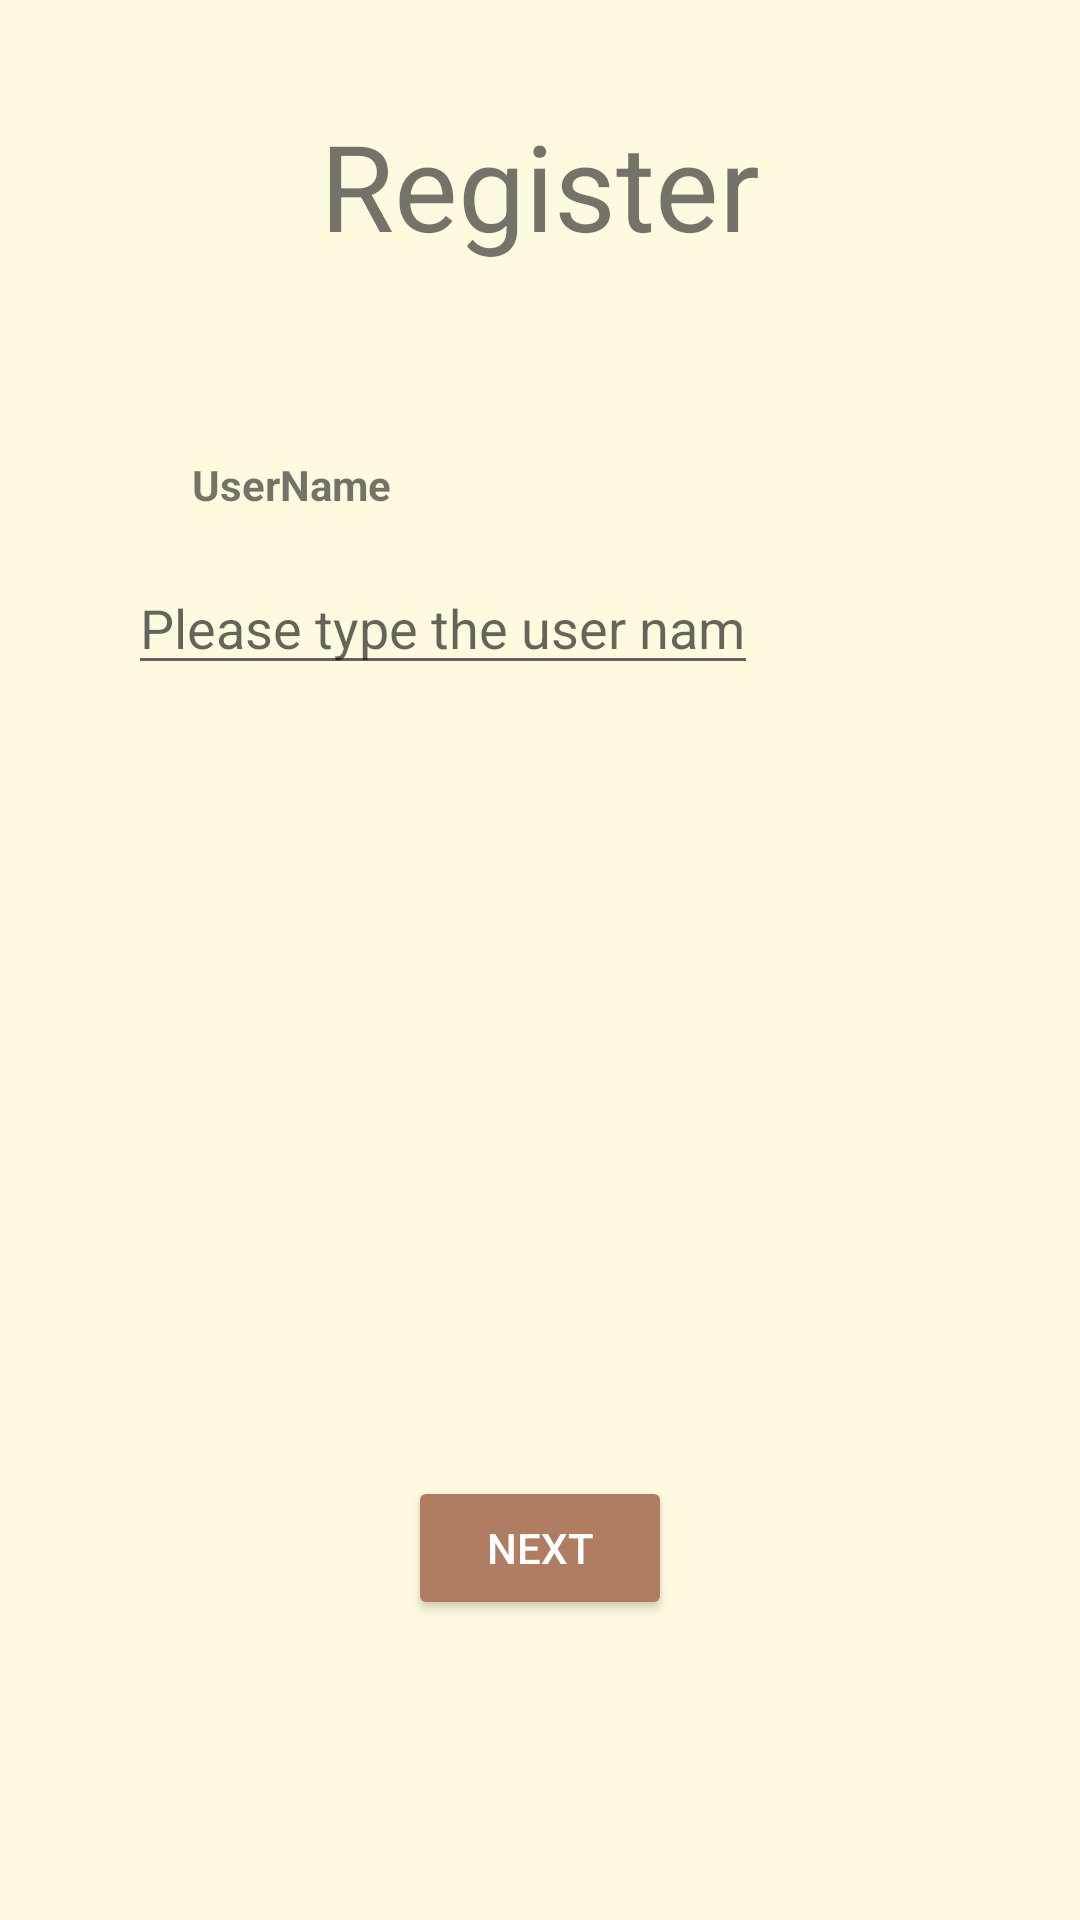

Layout XML and referenced resources for this Android screen:
<!-- AndroidManifest.xml: application theme AppTheme -->
<!-- res/layout/register.xml -->
<?xml version="1.0" encoding="utf-8"?>
<androidx.constraintlayout.widget.ConstraintLayout xmlns:android="http://schemas.android.com/apk/res/android"
    xmlns:app="http://schemas.android.com/apk/res-auto"
    xmlns:tools="http://schemas.android.com/tools"
    android:layout_width="match_parent"
    android:layout_height="match_parent">

    <TextView
        android:id="@+id/textView"
        android:layout_width="wrap_content"
        android:layout_height="wrap_content"
        android:layout_marginStart="100dp"
        android:layout_marginTop="35dp"
        android:layout_marginEnd="100dp"
        android:text="Register"
        android:textSize="40sp"
        app:layout_constraintEnd_toEndOf="parent"
        app:layout_constraintStart_toStartOf="parent"
        app:layout_constraintTop_toTopOf="parent" />

    <TextView
        android:id="@+id/textView8"
        android:layout_width="wrap_content"
        android:layout_height="wrap_content"
        android:layout_marginStart="64dp"
        android:layout_marginTop="152dp"
        android:text="UserName"
        android:textStyle="bold"
        app:layout_constraintStart_toStartOf="parent"
        app:layout_constraintTop_toTopOf="parent" />

    <EditText
        android:id="@+id/username_input"
        android:layout_width="wrap_content"
        android:layout_height="wrap_content"
        android:layout_marginStart="68dp"
        android:layout_marginTop="16dp"
        android:layout_marginEnd="133dp"
        android:ems="10"
        android:hint="Please type the user name"
        android:inputType="textPersonName"
        app:layout_constraintEnd_toEndOf="parent"
        app:layout_constraintStart_toStartOf="parent"
        app:layout_constraintTop_toBottomOf="@+id/textView8" />

    

    <Button
        android:id="@+id/checkUserName"
        android:layout_width="wrap_content"
        android:layout_height="wrap_content"
        android:layout_marginStart="100dp"
        android:layout_marginEnd="100dp"
        android:layout_marginBottom="100dp"
        android:text="Next"
        app:layout_constraintBottom_toBottomOf="parent"
        app:layout_constraintEnd_toEndOf="parent"
        app:layout_constraintStart_toStartOf="parent" />
</androidx.constraintlayout.widget.ConstraintLayout>
<!-- resources referenced by this layout -->
<resources>
  <style name="AppTheme" parent="Theme.AppCompat.Light.NoActionBar">
          <item name="windowNoTitle">true</item>
          <item name="android:windowFullscreen">true</item>
          <item name="android:buttonStyle">@style/AppButtonStyle</item>
          <item name="android:windowBackground">@color/color1</item>
      </style>
  <style name="AppButtonStyle" parent="Widget.AppCompat.Button">
          <item name="android:backgroundTint">@color/color_btn</item>
          <item name="android:textColor">@color/white</item>
      </style>
  <color name="color1">#fefae0</color>
  <color name="color_btn">#b07d62</color>
  <color name="white">#FFFFFFFF</color>
</resources>
